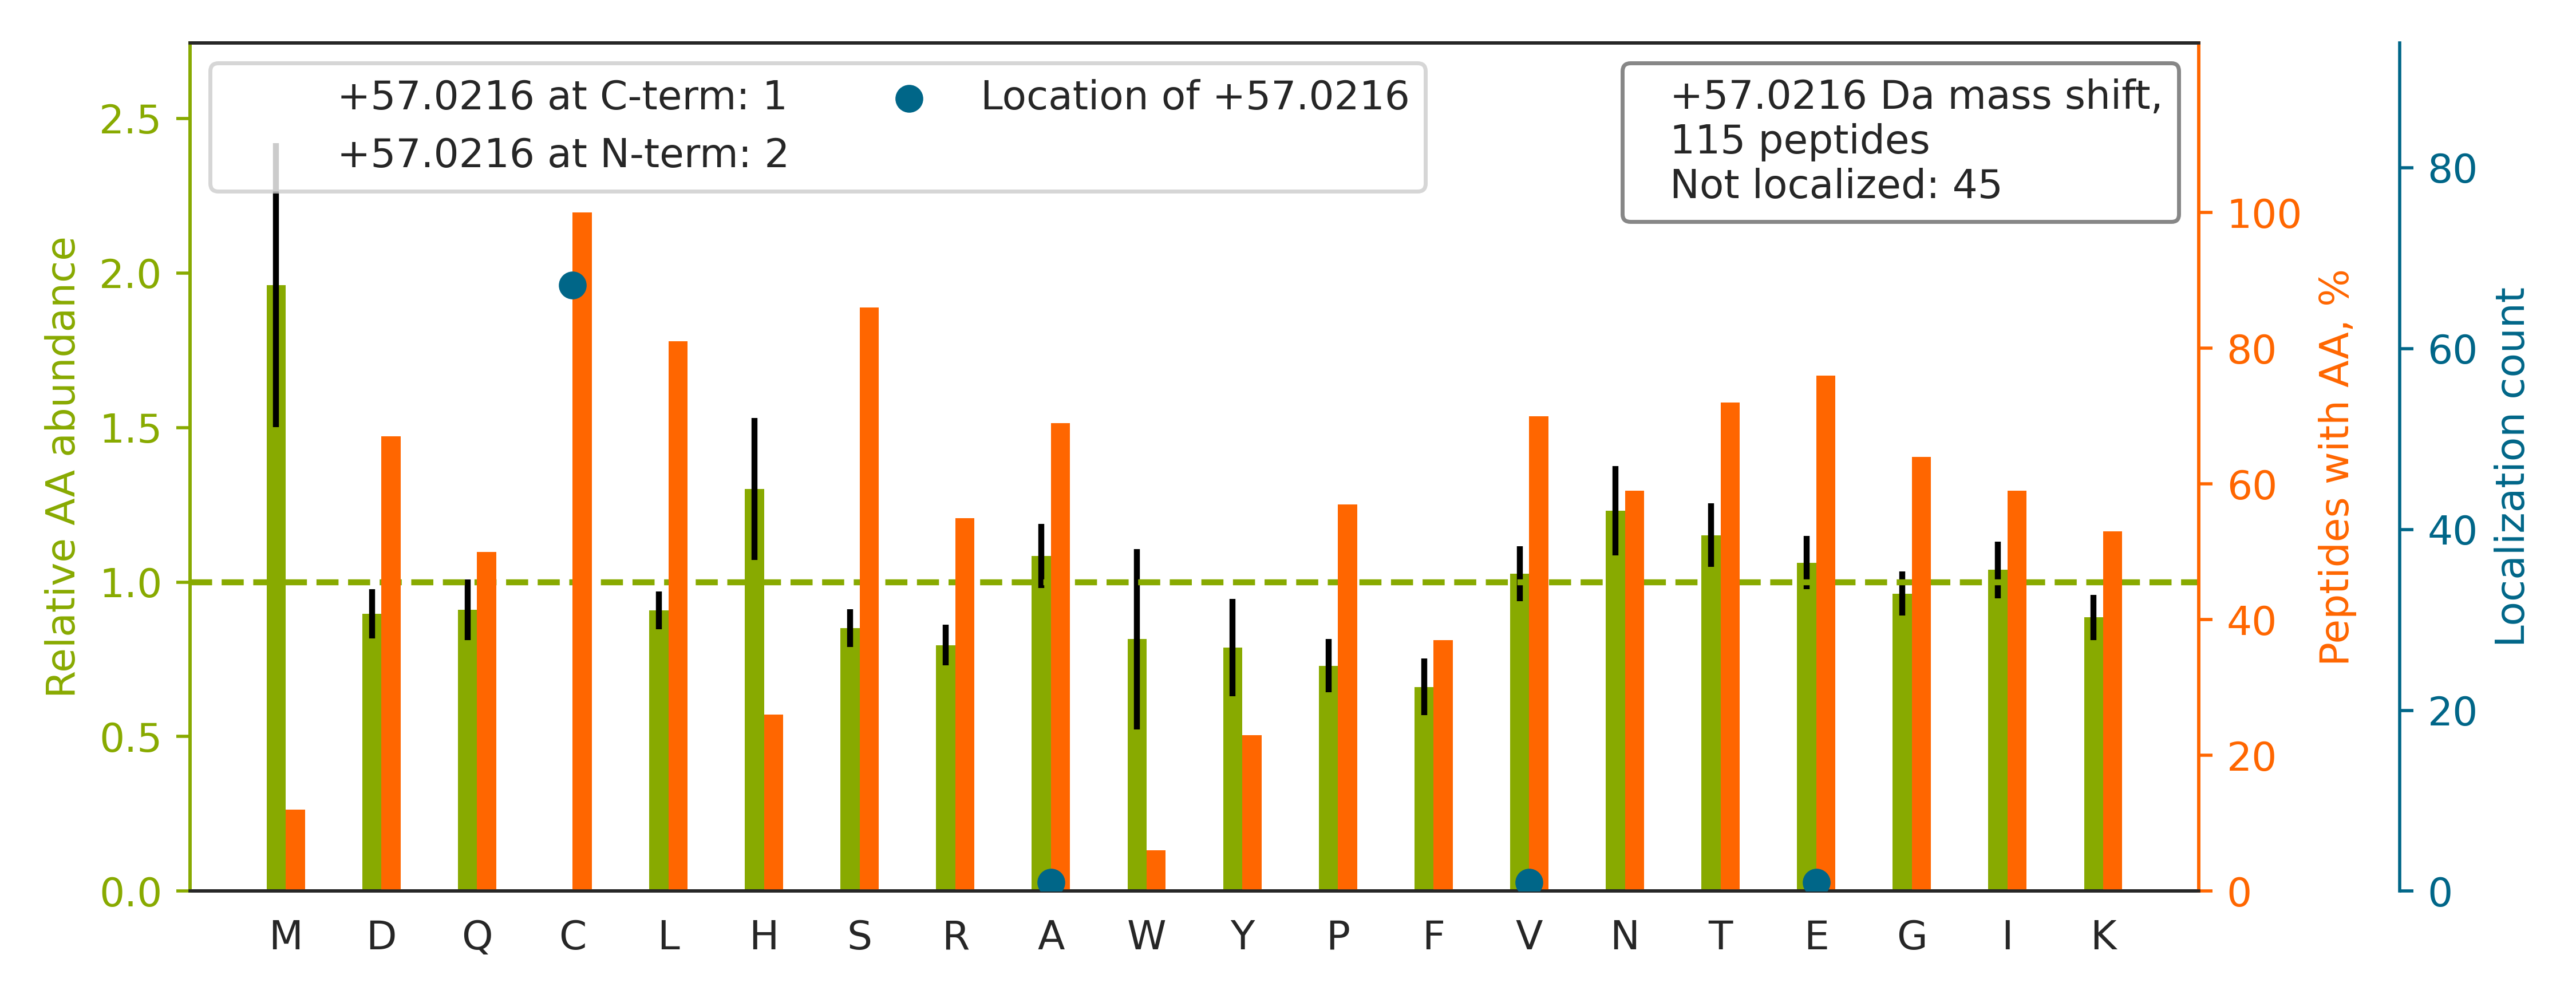

The file beside this chart, header and first rows:
top isoform	localization score	spectrum
K.TLHC[+57]EGTEINS{+80}DDEQESKEVEETATAK.…	0.863	QEXI22202.12711.12711.3
R.LAS{+80}PSGSTSSGLEVVAPEGTSAPGGGPGTLDDS…	0.9978	QEXI22202.34937.34937.3
K.GNFTLPEVAEC[+57]FDEITYVELQKEEAQK.L	0.9454	QEXI22202.40909.40909.3
K.VK{+8}DINDNPPTC[+57]PSPVTVFEVQENER{+10…	0.8591	QEXI22202.24953.24953.3
K.GPVTDVAYSHDGAFLAVCDASK{+8}.V		QEXI22202.23677.23677.3
R.AGEPNS{+80}PDAEEANS{+80}PDVTAGC[+57]DP…	0.9606	QEXI22202.21333.21333.3
R.GRS{+80}PQPPAEEDEDDFDDTLVAIDTYNC[+57]D…	0.9177	QEXI22202.35926.35926.4
R.GCIVDANLSVLNLVIVK.K		QEXI22202.42240.42240.2
K.ATGGLC[+57]LLGAYADS{+80}DDDDNDVSEK{+8}…	0.8367	QEXI22202.33977.33977.2
K.AAAGAQASQAQLGEAAGPASETPAGTES{+80}PHS{+…		QEXI22202.11095.11095.4
R.TPLLSSLSATS{+80}NNSTVAC[+57]IDR{+6}.N	0.9296	QEXI22202.32248.32248.2
K.ACLISLGYDVENDR{+6}QGEAEFNR{+6}.I		QEXI22202.25628.25628.3
K.AIANEC[+57]QANFISIK.G	0.9766	QEXI22202.20024.20024.2
R.RVS{+80}VC[+57]AETYNPDEEEEDTDPR.V	0.8903	QEXI22202.14908.14908.3
K.LCDFGSASHVADNDITPYLVS{+80}R.F		QEXI22202.29538.29538.3
K.GGGGYTC[+57]QS{+80}GSGWDEFTK.H	0.9802	QEXI22202.23703.23703.2
K.YTVQDESHSEWVSC[+57]VR.F	0.93	QEXI22202.14014.14014.3
K.ERPTPSLNNNC[+57]TTSEDSLVLYNR.V	0.9202	QEXI22202.19014.19014.3
R.QLS{+80}QEVTPADLEC[+57]GLEGQAGSVQR.A	0.9367	QEXI22202.44543.44543.3
R.RATS{+80}LPSIPNPFPELC[+57]SPPSQSPILGGP…	0.9244	QEXI22202.41043.41043.3
R.AK{+4}PEGALQNNDGLYDPDC[+57]DESGLFK{+4}…	0.9295	QEXI22202.23611.23611.3
R.VPTANVSVVDLTCR{+6}.L		QEXI22202.22477.22477.2
R.LGGSVLGQIPFLQNCEDEDS{+80}DEDDELDSVQHK{…		QEXI22202.36300.36300.4
K.IIPTLEEGLQLPS{+80}PTATSQLPLESDAVEC[+57…	0.9105	QEXI22202.44497.44497.3
K.AYS{+80}FC[+57]GTVEYMAPEVVNR.R	0.9241	QEXI22202.36907.36907.2
K.VAHALAEGLGVIACIGE[+57]K.L	0.09787	QEXI22202.26871.26871.3
R.AMDNHS{+80}DS{+80}EEELAAFC[+57]PQLDDST…	0.9994	QEXI22202.35781.35781.3
R.LIEGLSHEVIVSAACGR.N		QEXI22202.21212.21212.3
R.AEGSDVANAVLDGADCIMLSGETAK{+4}GDYPLEAVR…		QEXI22202.39151.39151.3
R.TVQLNVC[+57]SSEEVEKVVEIVR.S	0.9949	QEXI22202.30613.30613.3
R.AAVEEGIVLGGGCALLR{+10}.C		QEXI22202.29506.29506.2
R.S{+80}VENLPECGITHEQR.A		QEXI22202.12721.12721.2
R.HGS{+80}PTAPIC[+57]LGSPEFTDQGR.S	0.9935	QEXI22202.24818.24818.3
K.NLGTNQC[+57]LDVGENNR{+10}.G	0.9928	QEXI22202.10094.10094.2
R.AVCMLSNTTAIAEAWAR.L		QEXI22202.31721.31721.2
R.NSSLGSPSNLCGS{+80}PPGSIR{+10}.K		QEXI22202.20898.20898.2
K.NMITGTSQADCAVLIVAAGVGEFEAGISK{+8}.N		QEXI22202.47012.47012.3
R.ETVSEESNVLC[+57]LSK{+8}.S	0.9929	QEXI22202.17572.17572.2
R.SSS{+80}EITLSEC[+57]DAEDAGEPR{+10}.G	0.931	QEXI22202.20167.20167.2
K.HIKEEPLS{+80}EEEPC[+57]TSTAIASPEK.K	0.923	QEXI22202.14983.14983.3
K.GLGTDEDSLIEIIC[+57]SR{+10}.T	0.7361	QEXI22202.36445.36445.2
K.LAVNC[+57]FVNNNR{+10}.Q	1	QEXI22202.13198.13198.2
R.AALEALGSC[+57]LNNK{+8}.Y	0.9024	QEXI22202.15936.15936.2
K.LCYVALDFEQEMATAASSSSLEK{+8}.S		QEXI22202.38276.38276.3
K.AYHEQLSVAEITNAC[+57]FEPANQMVK.C	0.9899	QEXI22202.27762.27762.3
R.S{+80}LTGC[+57]WSAGTISK.V	0.9149	QEXI22202.22579.22579.2
K.EKLCYVALDFEQEMATAASSSSLEK.S		QEXI22202.35485.35485.3
K.CIIVEEGK{+8}EILVGDVGVTITDPFK{+8}.H		QEXI22202.49045.49045.3
K.LHVGNIS{+80}PTC[+57]TNK.E	0.02006	QEXI22202.8900.8900.2
K.EGITGPPADSSKPIGPDDAIDALSSDFTCGS{+80}PT…		QEXI22202.37642.37642.3
R.INALTAASEAAC[+57]LIVSVDETIK{+8}NPR{+10…	0.8926	QEXI22202.43301.43301.3
R.YVDIAIPC[+57]NNK.G	0.9773	QEXI22202.16465.16465.2
R.S{+80}TR{+10}SVENLPEC[+57]GITHEQR{+10}…	0.902	QEXI22202.8924.8924.3
K.ITVVGVGQVGMACAISILGK.S		QEXI22202.40152.40152.2
R.NTGIIC[+57]TIGPASR{+6}.S	0.8963	QEXI22202.15609.15609.2
R.NIAFFSTNC[+57]VEGTAR.G	0.8915	QEXI22202.23671.23671.2
R.RQDSDLVQCGVTS{+80}PSSAEATGK.L		QEXI22202.12696.12696.3
R.LCDDGPQLPTS{+80}PR{+6}.L		QEXI22202.18480.18480.2
R.NDS{+80}PTQIPVSSDVC[+57]R.L	0.9948	QEXI22202.19285.19285.2
K.QICLVMLETLSQS{+80}PQGR.V		QEXI22202.50402.50402.2
... 55 more rows
